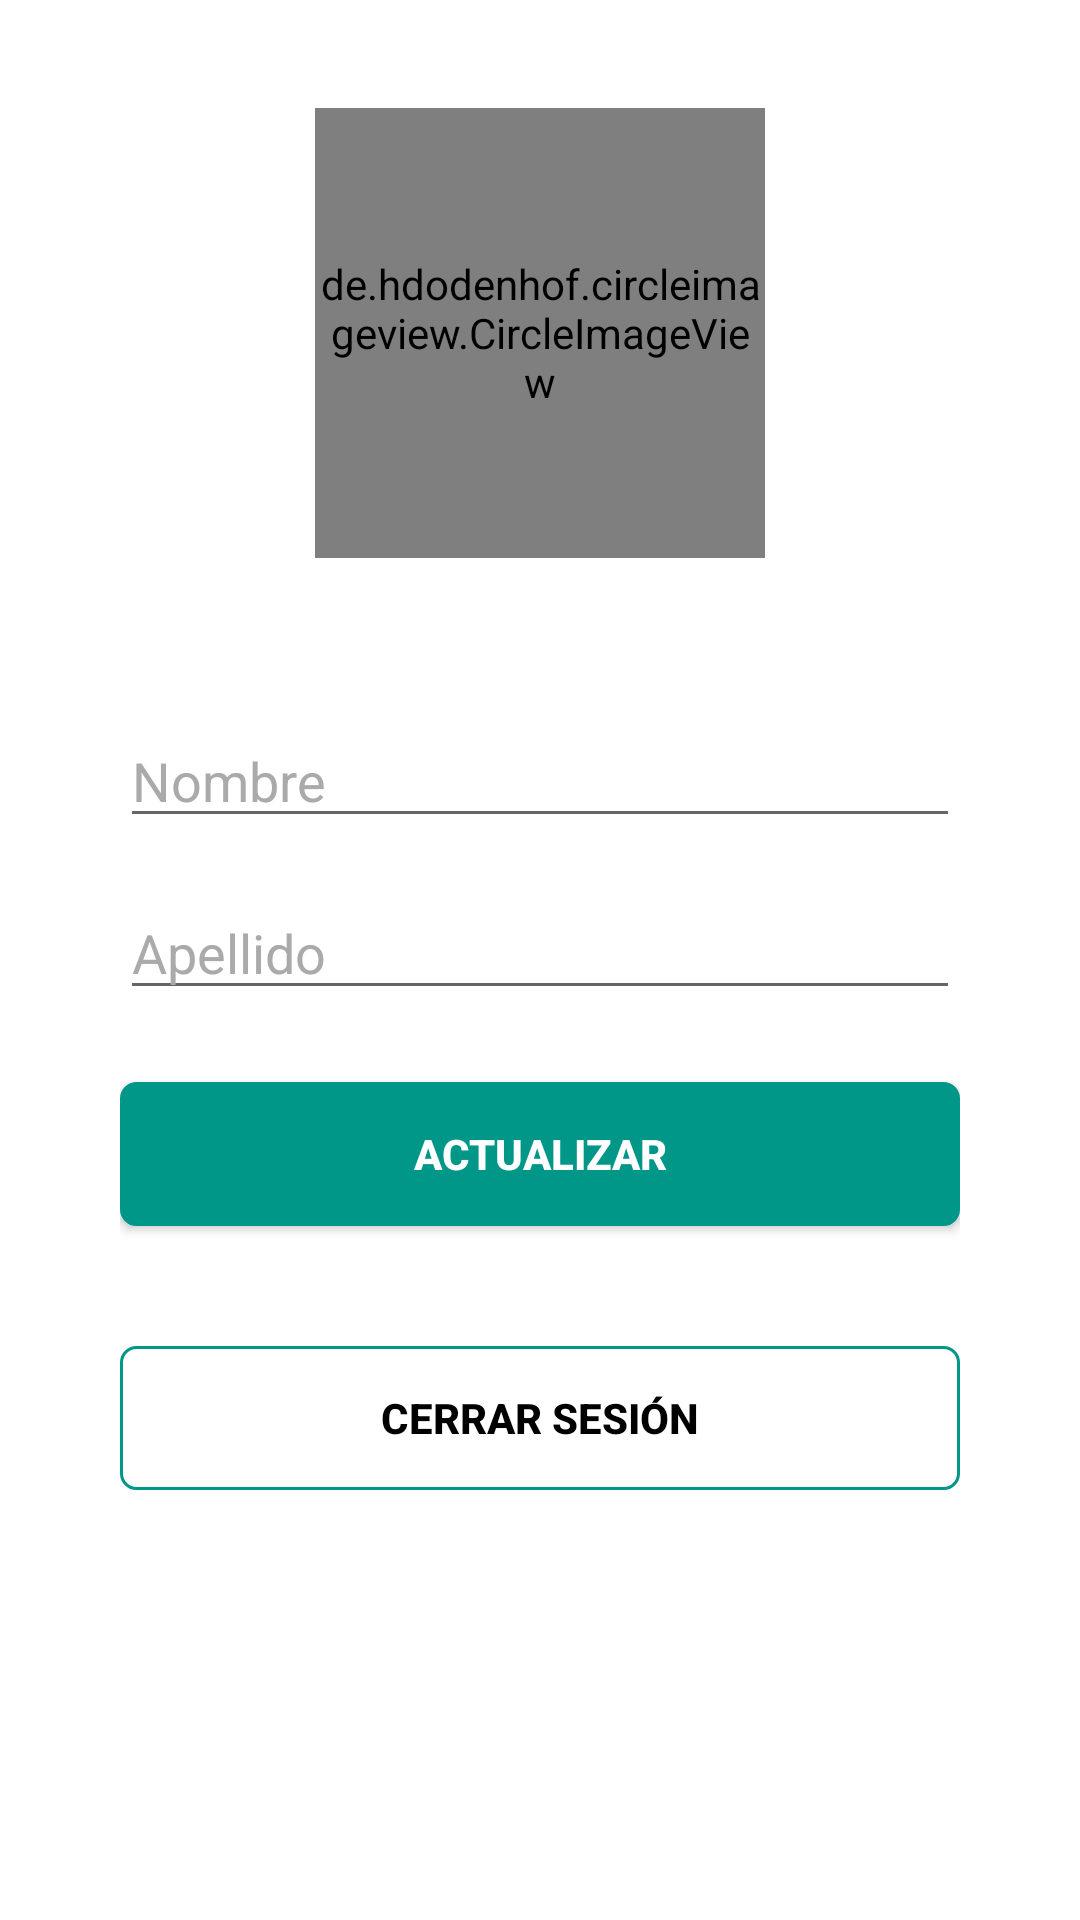

This screen was rendered from an Android layout file. Write that file and the resources it references.
<!-- AndroidManifest.xml: application theme Theme.TestQuickSAS -->
<!-- res/layout/fragment_settings.xml -->
<?xml version="1.0" encoding="utf-8"?>
<FrameLayout xmlns:android="http://schemas.android.com/apk/res/android"
    xmlns:app="http://schemas.android.com/apk/res-auto"
    xmlns:tools="http://schemas.android.com/tools"
    android:layout_width="match_parent"
    android:layout_height="match_parent"
    tools:context=".view.ui.fragments.SettingsFragment">

    <RelativeLayout
        android:layout_width="match_parent"
        android:layout_height="match_parent"
        android:padding="@dimen/padding_normal">

        <de.hdodenhof.circleimageview.CircleImageView
            android:id="@+id/ivProfileSettings"
            android:layout_width="@dimen/size_image_profile"
            android:layout_height="@dimen/size_image_profile"
            android:layout_centerHorizontal="true"
            android:layout_marginTop="@dimen/margin_top"
            android:layout_marginBottom="@dimen/margin_top"
            android:scaleType="centerCrop"
            android:src="@drawable/ic_round_person"
            app:civ_border_color="@color/borderColor"
            app:civ_border_width="2dp" />

        <LinearLayout
            android:layout_width="match_parent"
            android:layout_height="wrap_content"
            android:layout_below="@+id/ivProfileSettings"
            android:layout_marginTop="@dimen/margin_top"
            android:orientation="vertical"
            android:padding="@dimen/padding_normal">

            <EditText
                android:id="@+id/edtName"
                android:layout_width="match_parent"
                android:layout_height="wrap_content"
                android:hint="@string/hint_name"
                android:inputType="textPersonName"
                android:textColor="@android:color/background_dark"
                android:textColorHint="@android:color/darker_gray" />

            <EditText
                android:id="@+id/edtLastName"
                android:layout_width="match_parent"
                android:layout_height="wrap_content"
                android:layout_marginTop="@dimen/margin_top"
                android:hint="@string/hint_lastname"
                android:inputType="textPersonName"
                android:textColor="@android:color/background_dark"
                android:textColorHint="@android:color/darker_gray" />

            <androidx.appcompat.widget.AppCompatButton
                android:id="@+id/btnUpdateProfile"
                android:layout_width="match_parent"
                android:layout_height="wrap_content"
                android:layout_marginTop="@dimen/margin_top_label_register"
                android:background="@drawable/shape_btn_login"
                android:text="@string/text_update"
                android:textColor="@color/white"
                android:textStyle="bold" />

            <androidx.appcompat.widget.AppCompatButton
                android:id="@+id/btnLogout"
                android:layout_width="match_parent"
                android:layout_height="wrap_content"
                android:layout_marginTop="40dp"
                android:background="@drawable/shape_btn_logout"
                android:text="@string/text_logout"
                android:textColor="@color/black"
                android:textStyle="bold" />

        </LinearLayout>

    </RelativeLayout>

    <ProgressBar
        android:id="@+id/progressBarUpdate"
        style="?android:attr/progressBarStyleLarge"
        android:layout_width="wrap_content"
        android:layout_height="wrap_content"
        android:layout_gravity="center"
        android:layout_centerInParent="true"
        android:visibility="gone"/>

</FrameLayout>
<!-- resources referenced by this layout -->
<resources>
  <color name="black">#FF000000</color>
  <color name="borderColor">#FF000000</color>
  <color name="white">#FFFFFFFF</color>
  <dimen name="margin_top">16dp</dimen>
  <dimen name="margin_top_label_register">24dp</dimen>
  <dimen name="padding_normal">20dp</dimen>
  <dimen name="size_image_profile">150dp</dimen>
  <!-- drawable ic_round_person (drawable) -->
  <vector android:height="24dp" android:tint="#808080"
      android:viewportHeight="24" android:viewportWidth="24"
      android:width="24dp" xmlns:android="http://schemas.android.com/apk/res/android">
      <path android:fillColor="@android:color/white" android:pathData="M9,8m-4,0a4,4 0,1 1,8 0a4,4 0,1 1,-8 0"/>
      <path android:fillColor="@android:color/white" android:pathData="M9,14c-2.67,0 -8,1.34 -8,4v1c0,0.55 0.45,1 1,1h14c0.55,0 1,-0.45 1,-1v-1C17,15.34 11.67,14 9,14z"/>
      <path android:fillColor="@android:color/white" android:pathData="M20,10l0,-3l-2,0l0,3l-3,0l0,2l3,0l0,3l2,0l0,-3l3,0l0,-2z"/>
  </vector>
  <!-- drawable shape_btn_login (drawable) -->
  <?xml version="1.0" encoding="utf-8"?>
  <shape xmlns:android="http://schemas.android.com/apk/res/android">
      <corners android:radius="@dimen/radius_view" />
      <solid android:color="@color/colorAccent" />
      <stroke
          android:width="1dp"
          android:color="@color/colorAccent" />
      <padding
          android:bottom="@dimen/padding_input"
          android:left="@dimen/padding_input"
          android:right="@dimen/padding_input"
          android:top="@dimen/padding_input" />
  </shape>
  <!-- drawable shape_btn_logout (drawable) -->
  <?xml version="1.0" encoding="utf-8"?>
  <shape xmlns:android="http://schemas.android.com/apk/res/android">
      <corners android:radius="@dimen/radius_view" />
      <stroke
          android:width="1dp"
          android:color="@color/colorAccent" />
      <padding
          android:bottom="@dimen/padding_input"
          android:left="@dimen/padding_input"
          android:right="@dimen/padding_input"
          android:top="@dimen/padding_input" />
  </shape>
  <string name="hint_lastname">Apellido</string>
  <string name="hint_name">Nombre</string>
  <string name="text_logout">Cerrar sesión</string>
  <string name="text_update">Actualizar</string>
  <style name="Theme.TestQuickSAS" parent="Theme.MaterialComponents.DayNight.NoActionBar">
          
          <item name="colorPrimary">@color/colorPrimary</item>
          <item name="colorPrimaryVariant">@color/black</item>
          <item name="colorOnPrimary">@color/white</item>
          
          <item name="colorSecondary">@color/colorSecondary</item>
          <item name="colorSecondaryVariant">@color/colorAccent</item>
          <item name="colorOnSecondary">@color/black</item>
          
          <item name="android:statusBarColor" tools:targetApi="l">?attr/colorPrimaryVariant</item>
          
      </style>
  <dimen name="radius_view">5dp</dimen>
  <color name="colorAccent">#009688</color>
  <dimen name="padding_input">10dp</dimen>
  <color name="colorPrimary">#2196F3</color>
  <color name="colorSecondary">#1976D2</color>
</resources>
